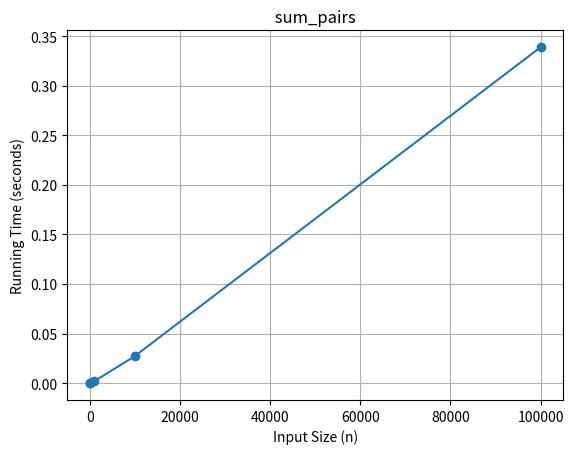

This chart was generated by the following Python code:
import time
import matplotlib.pyplot as plt
import random 

def merge_sort(array):
    if len(array)<=1:
        return array
    mid=len(array)//2
    left=array[:mid]
    right=array[mid:]
    left=merge_sort(left)
    right=merge_sort(right)
    return merge(left, right)

def merge(left, right):
    r=[]
    i=j=0
    while i<len(left) and j<len(right):
        if left[i] > right[j]:
           r.append(right[j])
           j += 1 
        else:
            r.append(left[i])
            i += 1
    r.extend(left[i:])
    r.extend(right[j:])
    return r 

def binary_search(array,n,i,j):
    if j>=i:
        mid =(i+j)//2

        if array[mid]==n:
             return mid
        elif array[mid] > n:
            return binary_search(array, n, i, mid-1)   
        else:
            return binary_search(array, n, mid+1,j)    
    return -1

def sum_pairs(array,n):
    pairs=[]
    sortedArr=merge_sort(array)

    for i in range(len(sortedArr)):
        comp=n-sortedArr[i]
        bs=binary_search(sortedArr,comp,0,len(sortedArr)-1)
        if(bs!=-1):
            pairs.append((sortedArr[i],comp))
    return pairs


n_values = [10, 100, 1000, 10000, 100000]


execution_times = []

for n in n_values:
 
    array = [random.randint(1, n * 2) for _ in range(n)]

   
    start_time = time.time()
    pairs = sum_pairs(array, n)
    end_time = time.time()
    execution_time = end_time - start_time
    execution_times.append(execution_time)

# Create a graph
plt.plot(n_values, execution_times, marker='o')
plt.xlabel('Input Size (n)')
plt.ylabel('Running Time (seconds)')
plt.title(' sum_pairs ')
plt.grid(True)
plt.show()
